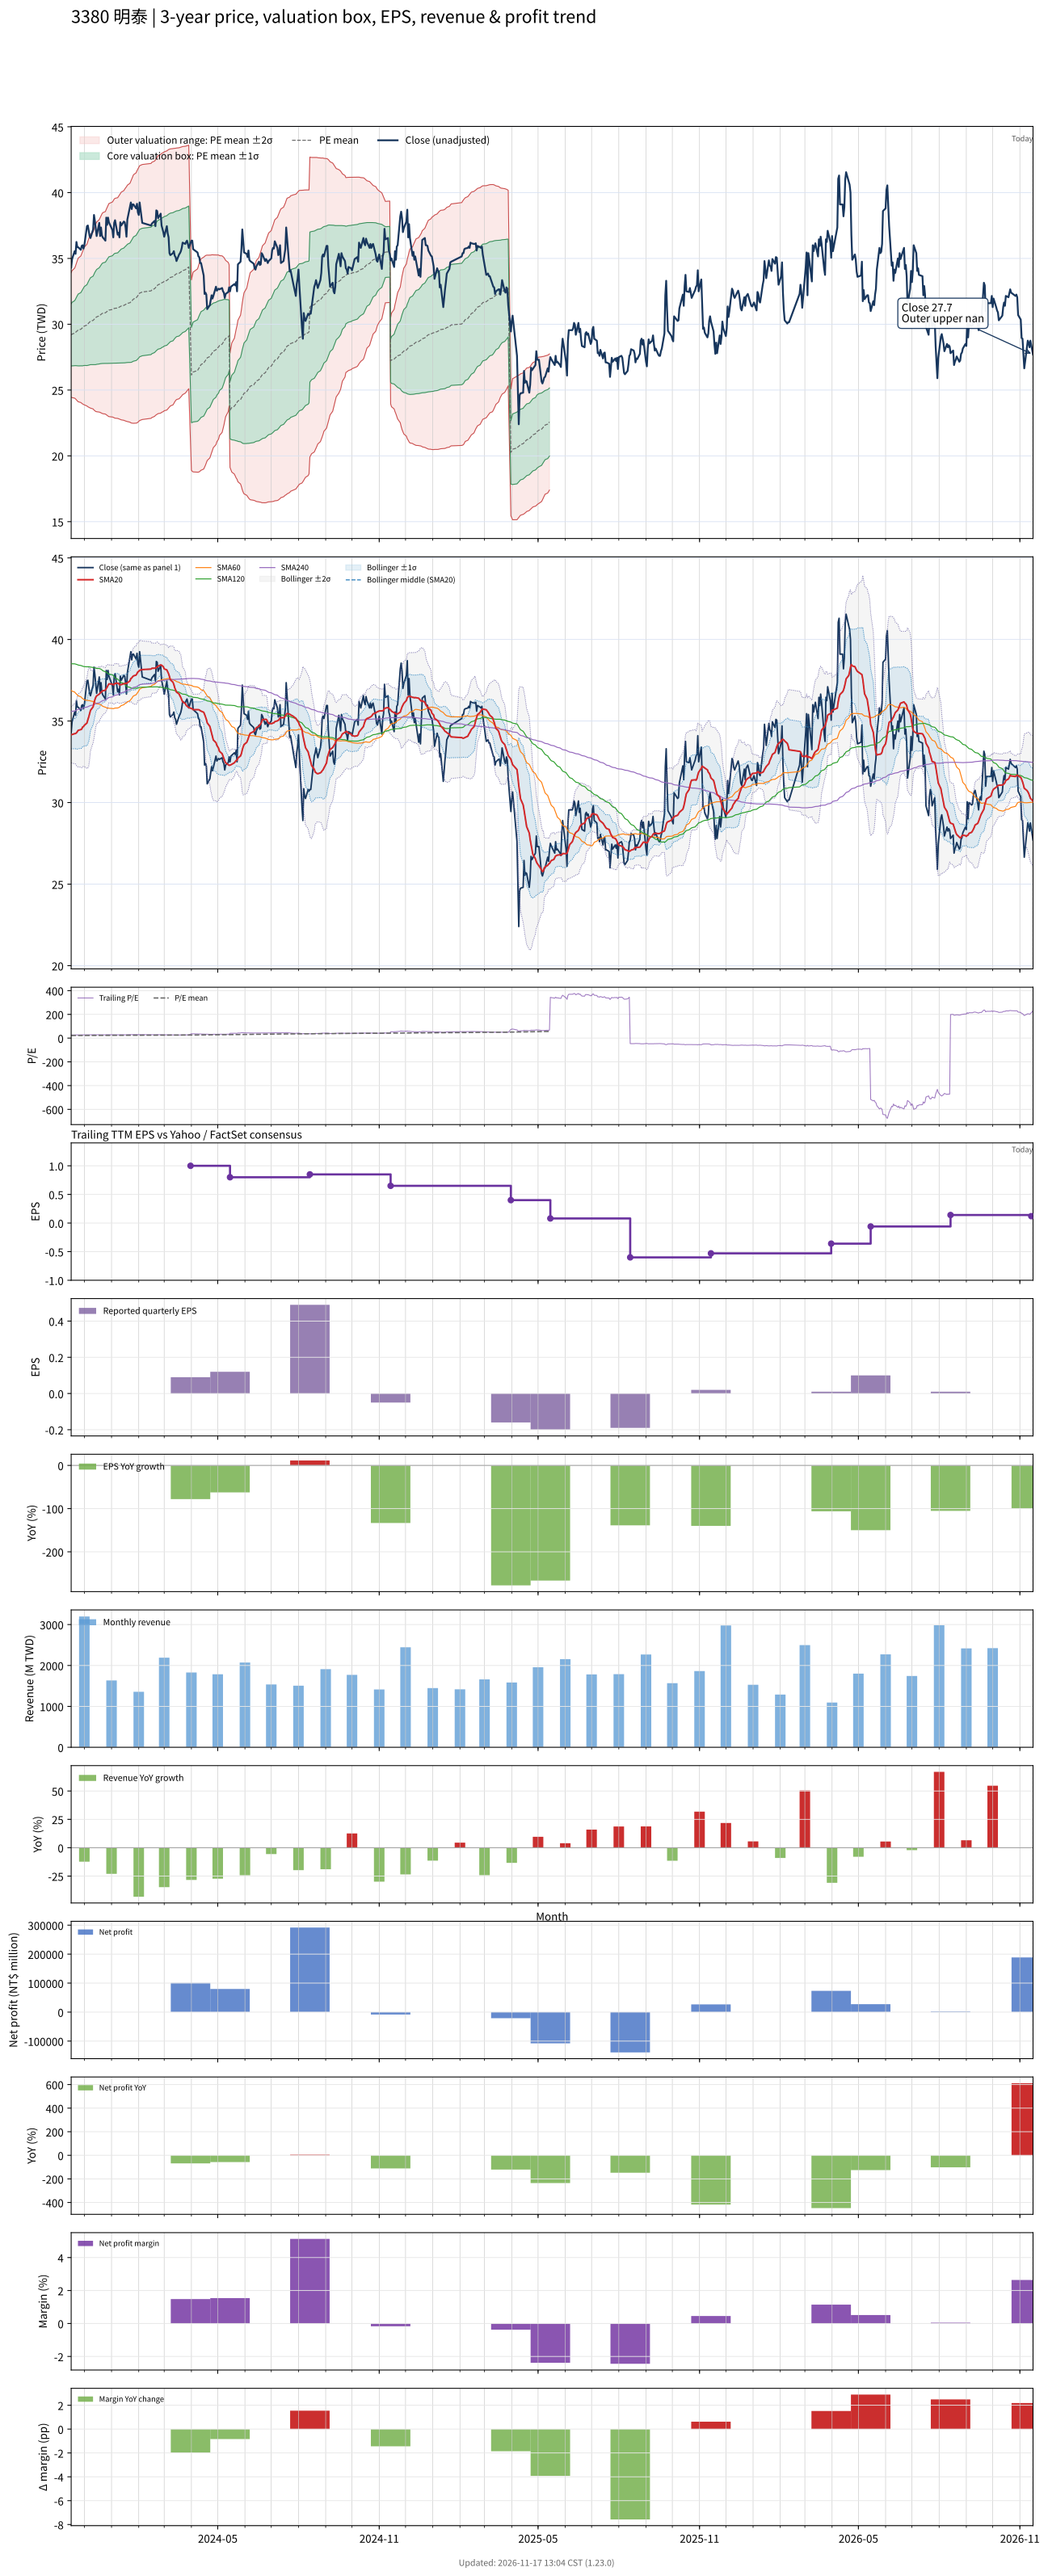

The file beside this chart, header and first rows:
# chart-version: skill-stock-dynamic-val…
date, close, available_date, period_end, eps, ttm_eps, pe, pe_mean, pe_std, price_m2, price_m1, price_mean, price_p1, price_p2, forward_eps, forward_pe, forward_pe_mean, forward_pe_std, forward_price_m2, forward_price_m1, forward_price_mean, forward_price_p1, forward_price_p2, sma20
2023-11-16, 34.3, 2023-11-14, 2023-09-30, 0.15, 1.32, 25.98, 22.11, 1.79, 24.46, 26.82, 29.18, 31.55, 33.91, , , , , , , , , , 34.15
2023-11-17, 34.95, 2023-11-14, 2023-09-30, 0.15, 1.32, 26.48, 22.16, 1.827, 24.43, 26.84, 29.25, 31.66, 34.07, , , , , , , , , , 34.17
2023-11-20, 35.55, 2023-11-14, 2023-09-30, 0.15, 1.32, 26.93, 22.21, 1.871, 24.38, 26.85, 29.32, 31.79, 34.26, , , , , , , , , , 34.23
2023-11-21, 35.35, 2023-11-14, 2023-09-30, 0.15, 1.32, 26.78, 22.26, 1.915, 24.33, 26.86, 29.38, 31.91, 34.44, , , , , , , , , , 34.23
2023-11-22, 36.25, 2023-11-14, 2023-09-30, 0.15, 1.32, 27.46, 22.31, 1.97, 24.25, 26.85, 29.45, 32.05, 34.65, , , , , , , , , , 34.28
2023-11-23, 35.85, 2023-11-14, 2023-09-30, 0.15, 1.32, 27.16, 22.36, 2.019, 24.18, 26.84, 29.51, 32.17, 34.84, , , , , , , , , , 34.34
2023-11-24, 35.85, 2023-11-14, 2023-09-30, 0.15, 1.32, 27.16, 22.4, 2.066, 24.11, 26.84, 29.56, 32.29, 35.02, , , , , , , , , , 34.43
2023-11-27, 35.65, 2023-11-14, 2023-09-30, 0.15, 1.32, 27.01, 22.44, 2.108, 24.05, 26.84, 29.62, 32.4, 35.18, , , , , , , , , , 34.48
2023-11-28, 35.95, 2023-11-14, 2023-09-30, 0.15, 1.32, 27.23, 22.48, 2.153, 23.99, 26.83, 29.68, 32.52, 35.36, , , , , , , , , , 34.51
2023-11-29, 36, 2023-11-14, 2023-09-30, 0.15, 1.32, 27.27, 22.53, 2.195, 23.94, 26.84, 29.74, 32.64, 35.53, , , , , , , , , , 34.63
2023-11-30, 35.75, 2023-11-14, 2023-09-30, 0.15, 1.32, 27.08, 22.57, 2.233, 23.9, 26.85, 29.8, 32.74, 35.69, , , , , , , , , , 34.66
2023-12-01, 36, 2023-11-14, 2023-09-30, 0.15, 1.32, 27.27, 22.63, 2.269, 23.87, 26.87, 29.87, 32.86, 35.86, , , , , , , , , , 34.73
2023-12-04, 37.45, 2023-11-14, 2023-09-30, 0.15, 1.32, 28.37, 22.68, 2.329, 23.79, 26.86, 29.93, 33.01, 36.08, , , , , , , , , , 34.88
2023-12-05, 37.5, 2023-11-14, 2023-09-30, 0.15, 1.32, 28.41, 22.74, 2.381, 23.73, 26.87, 30.02, 33.16, 36.3, , , , , , , , , , 35.08
2023-12-06, 37.1, 2023-11-14, 2023-09-30, 0.15, 1.32, 28.11, 22.8, 2.426, 23.69, 26.89, 30.09, 33.3, 36.5, , , , , , , , , , 35.24
2023-12-07, 36.7, 2023-11-14, 2023-09-30, 0.15, 1.32, 27.8, 22.85, 2.465, 23.66, 26.91, 30.17, 33.42, 36.67, , , , , , , , , , 35.45
2023-12-08, 36.55, 2023-11-14, 2023-09-30, 0.15, 1.32, 27.69, 22.9, 2.501, 23.63, 26.93, 30.23, 33.53, 36.83, , , , , , , , , , 35.65
2023-12-11, 37.2, 2023-11-14, 2023-09-30, 0.15, 1.32, 28.18, 22.95, 2.547, 23.56, 26.93, 30.29, 33.65, 37.01, , , , , , , , , , 35.87
2023-12-12, 38.3, 2023-11-14, 2023-09-30, 0.15, 1.32, 29.02, 23, 2.606, 23.48, 26.92, 30.36, 33.8, 37.24, , , , , , , , , , 36.1
2023-12-13, 37.85, 2023-11-14, 2023-09-30, 0.15, 1.32, 28.67, 23.06, 2.656, 23.42, 26.93, 30.43, 33.94, 37.45, , , , , , , , , , 36.3
2023-12-14, 37.25, 2023-11-14, 2023-09-30, 0.15, 1.32, 28.22, 23.1, 2.697, 23.37, 26.93, 30.49, 34.05, 37.61, , , , , , , , , , 36.45
2023-12-15, 36.7, 2023-11-14, 2023-09-30, 0.15, 1.32, 27.8, 23.15, 2.729, 23.35, 26.95, 30.56, 34.16, 37.76, , , , , , , , , , 36.54
2023-12-18, 37.7, 2023-11-14, 2023-09-30, 0.15, 1.32, 28.56, 23.21, 2.769, 23.33, 26.98, 30.64, 34.29, 37.95, , , , , , , , , , 36.65
2023-12-19, 36.7, 2023-11-14, 2023-09-30, 0.15, 1.32, 27.8, 23.25, 2.799, 23.31, 27, 30.7, 34.39, 38.09, , , , , , , , , , 36.72
2023-12-20, 37.35, 2023-11-14, 2023-09-30, 0.15, 1.32, 28.3, 23.3, 2.837, 23.27, 27.01, 30.75, 34.5, 38.24, , , , , , , , , , 36.77
2023-12-21, 36.75, 2023-11-14, 2023-09-30, 0.15, 1.32, 27.84, 23.34, 2.867, 23.24, 27.02, 30.81, 34.59, 38.37, , , , , , , , , , 36.81
2023-12-22, 36.6, 2023-11-14, 2023-09-30, 0.15, 1.32, 27.73, 23.36, 2.892, 23.2, 27.02, 30.84, 34.66, 38.47, , , , , , , , , , 36.85
2023-12-25, 36.35, 2023-11-14, 2023-09-30, 0.15, 1.32, 27.54, 23.38, 2.914, 23.18, 27.02, 30.87, 34.71, 38.56, , , , , , , , , , 36.89
2023-12-26, 38.1, 2023-11-14, 2023-09-30, 0.15, 1.32, 28.86, 23.43, 2.956, 23.12, 27.02, 30.92, 34.83, 38.73, , , , , , , , , , 36.99
2023-12-27, 37.55, 2023-11-14, 2023-09-30, 0.15, 1.32, 28.45, 23.47, 2.992, 23.08, 27.03, 30.98, 34.92, 38.87, , , , , , , , , , 37.07
2023-12-28, 38.1, 2023-11-14, 2023-09-30, 0.15, 1.32, 28.86, 23.5, 3.03, 23.02, 27.02, 31.02, 35.02, 39.02, , , , , , , , , , 37.19
2023-12-29, 37.75, 2023-11-14, 2023-09-30, 0.15, 1.32, 28.6, 23.54, 3.065, 22.98, 27.03, 31.07, 35.12, 39.17, , , , , , , , , , 37.28
2024-01-02, 37.15, 2023-11-14, 2023-09-30, 0.15, 1.32, 28.14, 23.57, 3.094, 22.95, 27.03, 31.12, 35.2, 39.29, , , , , , , , , , 37.26
2024-01-03, 36.6, 2023-11-14, 2023-09-30, 0.15, 1.32, 27.73, 23.6, 3.117, 22.93, 27.04, 31.16, 35.27, 39.39, , , , , , , , , , 37.22
2024-01-04, 37.7, 2023-11-14, 2023-09-30, 0.15, 1.32, 28.56, 23.64, 3.147, 22.89, 27.04, 31.2, 35.35, 39.51, , , , , , , , , , 37.25
2024-01-05, 37.9, 2023-11-14, 2023-09-30, 0.15, 1.32, 28.71, 23.65, 3.163, 22.86, 27.04, 31.21, 35.39, 39.57, , , , , , , , , , 37.31
2024-01-08, 36.8, 2023-11-14, 2023-09-30, 0.15, 1.32, 27.88, 23.66, 3.176, 22.84, 27.04, 31.23, 35.42, 39.61, , , , , , , , , , 37.32
2024-01-09, 36.95, 2023-11-14, 2023-09-30, 0.15, 1.32, 27.99, 23.69, 3.2, 22.82, 27.04, 31.27, 35.49, 39.71, , , , , , , , , , 37.31
2024-01-10, 36.6, 2023-11-14, 2023-09-30, 0.15, 1.32, 27.73, 23.71, 3.22, 22.8, 27.05, 31.3, 35.55, 39.8, , , , , , , , , , 37.22
2024-01-11, 37.75, 2023-11-14, 2023-09-30, 0.15, 1.32, 28.6, 23.75, 3.249, 22.77, 27.06, 31.34, 35.63, 39.92, , , , , , , , , , 37.22
2024-01-12, 37.5, 2023-11-14, 2023-09-30, 0.15, 1.32, 28.41, 23.78, 3.276, 22.74, 27.06, 31.38, 35.71, 40.03, , , , , , , , , , 37.23
2024-01-15, 37.8, 2023-11-14, 2023-09-30, 0.15, 1.32, 28.64, 23.81, 3.304, 22.7, 27.06, 31.43, 35.79, 40.15, , , , , , , , , , 37.28
2024-01-16, 37.75, 2023-11-14, 2023-09-30, 0.15, 1.32, 28.6, 23.84, 3.331, 22.67, 27.07, 31.46, 35.86, 40.26, , , , , , , , , , 37.29
2024-01-17, 37.35, 2023-11-14, 2023-09-30, 0.15, 1.32, 28.3, 23.87, 3.355, 22.65, 27.08, 31.51, 35.93, 40.36, , , , , , , , , , 37.32
2024-01-18, 36.65, 2023-11-14, 2023-09-30, 0.15, 1.32, 27.77, 23.89, 3.372, 22.63, 27.08, 31.54, 35.99, 40.44, , , , , , , , , , 37.28
2024-01-19, 37.95, 2023-11-14, 2023-09-30, 0.15, 1.32, 28.75, 23.93, 3.401, 22.6, 27.09, 31.58, 36.07, 40.56, , , , , , , , , , 37.34
2024-01-22, 38.9, 2023-11-14, 2023-09-30, 0.15, 1.32, 29.47, 23.96, 3.437, 22.56, 27.1, 31.63, 36.17, 40.71, , , , , , , , , , 37.46
2024-01-23, 39.25, 2023-11-14, 2023-09-30, 0.15, 1.32, 29.73, 24.01, 3.477, 22.51, 27.1, 31.69, 36.28, 40.87, , , , , , , , , , 37.6
2024-01-24, 38.75, 2023-11-14, 2023-09-30, 0.15, 1.32, 29.36, 24.06, 3.511, 22.49, 27.12, 31.76, 36.39, 41.03, , , , , , , , , , 37.64
2024-01-25, 39.1, 2023-11-14, 2023-09-30, 0.15, 1.32, 29.62, 24.12, 3.544, 22.48, 27.16, 31.84, 36.51, 41.19, , , , , , , , , , 37.72
2024-01-26, 39.1, 2023-11-14, 2023-09-30, 0.15, 1.32, 29.62, 24.18, 3.576, 22.47, 27.19, 31.91, 36.64, 41.36, , , , , , , , , , 37.77
2024-01-29, 38.8, 2023-11-14, 2023-09-30, 0.15, 1.32, 29.39, 24.24, 3.602, 22.49, 27.24, 32, 36.75, 41.5, , , , , , , , , , 37.82
2024-01-30, 39.15, 2023-11-14, 2023-09-30, 0.15, 1.32, 29.66, 24.3, 3.628, 22.5, 27.29, 32.08, 36.87, 41.66, , , , , , , , , , 37.92
2024-01-31, 38.5, 2023-11-14, 2023-09-30, 0.15, 1.32, 29.17, 24.37, 3.643, 22.55, 27.36, 32.17, 36.98, 41.79, , , , , , , , , , 38.01
2024-02-01, 38.3, 2023-11-14, 2023-09-30, 0.15, 1.32, 29.02, 24.44, 3.653, 22.62, 27.44, 32.26, 37.08, 41.91, , , , , , , , , , 38.04
2024-02-02, 39.25, 2023-11-14, 2023-09-30, 0.15, 1.32, 29.73, 24.52, 3.666, 22.68, 27.52, 32.36, 37.2, 42.04, , , , , , , , , , 38.11
2024-02-05, 37.7, 2023-11-14, 2023-09-30, 0.15, 1.32, 28.56, 24.58, 3.669, 22.76, 27.6, 32.45, 37.29, 42.13, , , , , , , , , , 38.16
2024-02-15, 37.5, 2023-11-14, 2023-09-30, 0.15, 1.32, 28.41, 24.65, 3.668, 22.85, 27.69, 32.53, 37.37, 42.22, , , , , , , , , , 38.18
2024-02-16, 37.65, 2023-11-14, 2023-09-30, 0.15, 1.32, 28.52, 24.7, 3.673, 22.91, 27.76, 32.61, 37.46, 42.31, , , , , , , , , , 38.23
... 667 more rows
